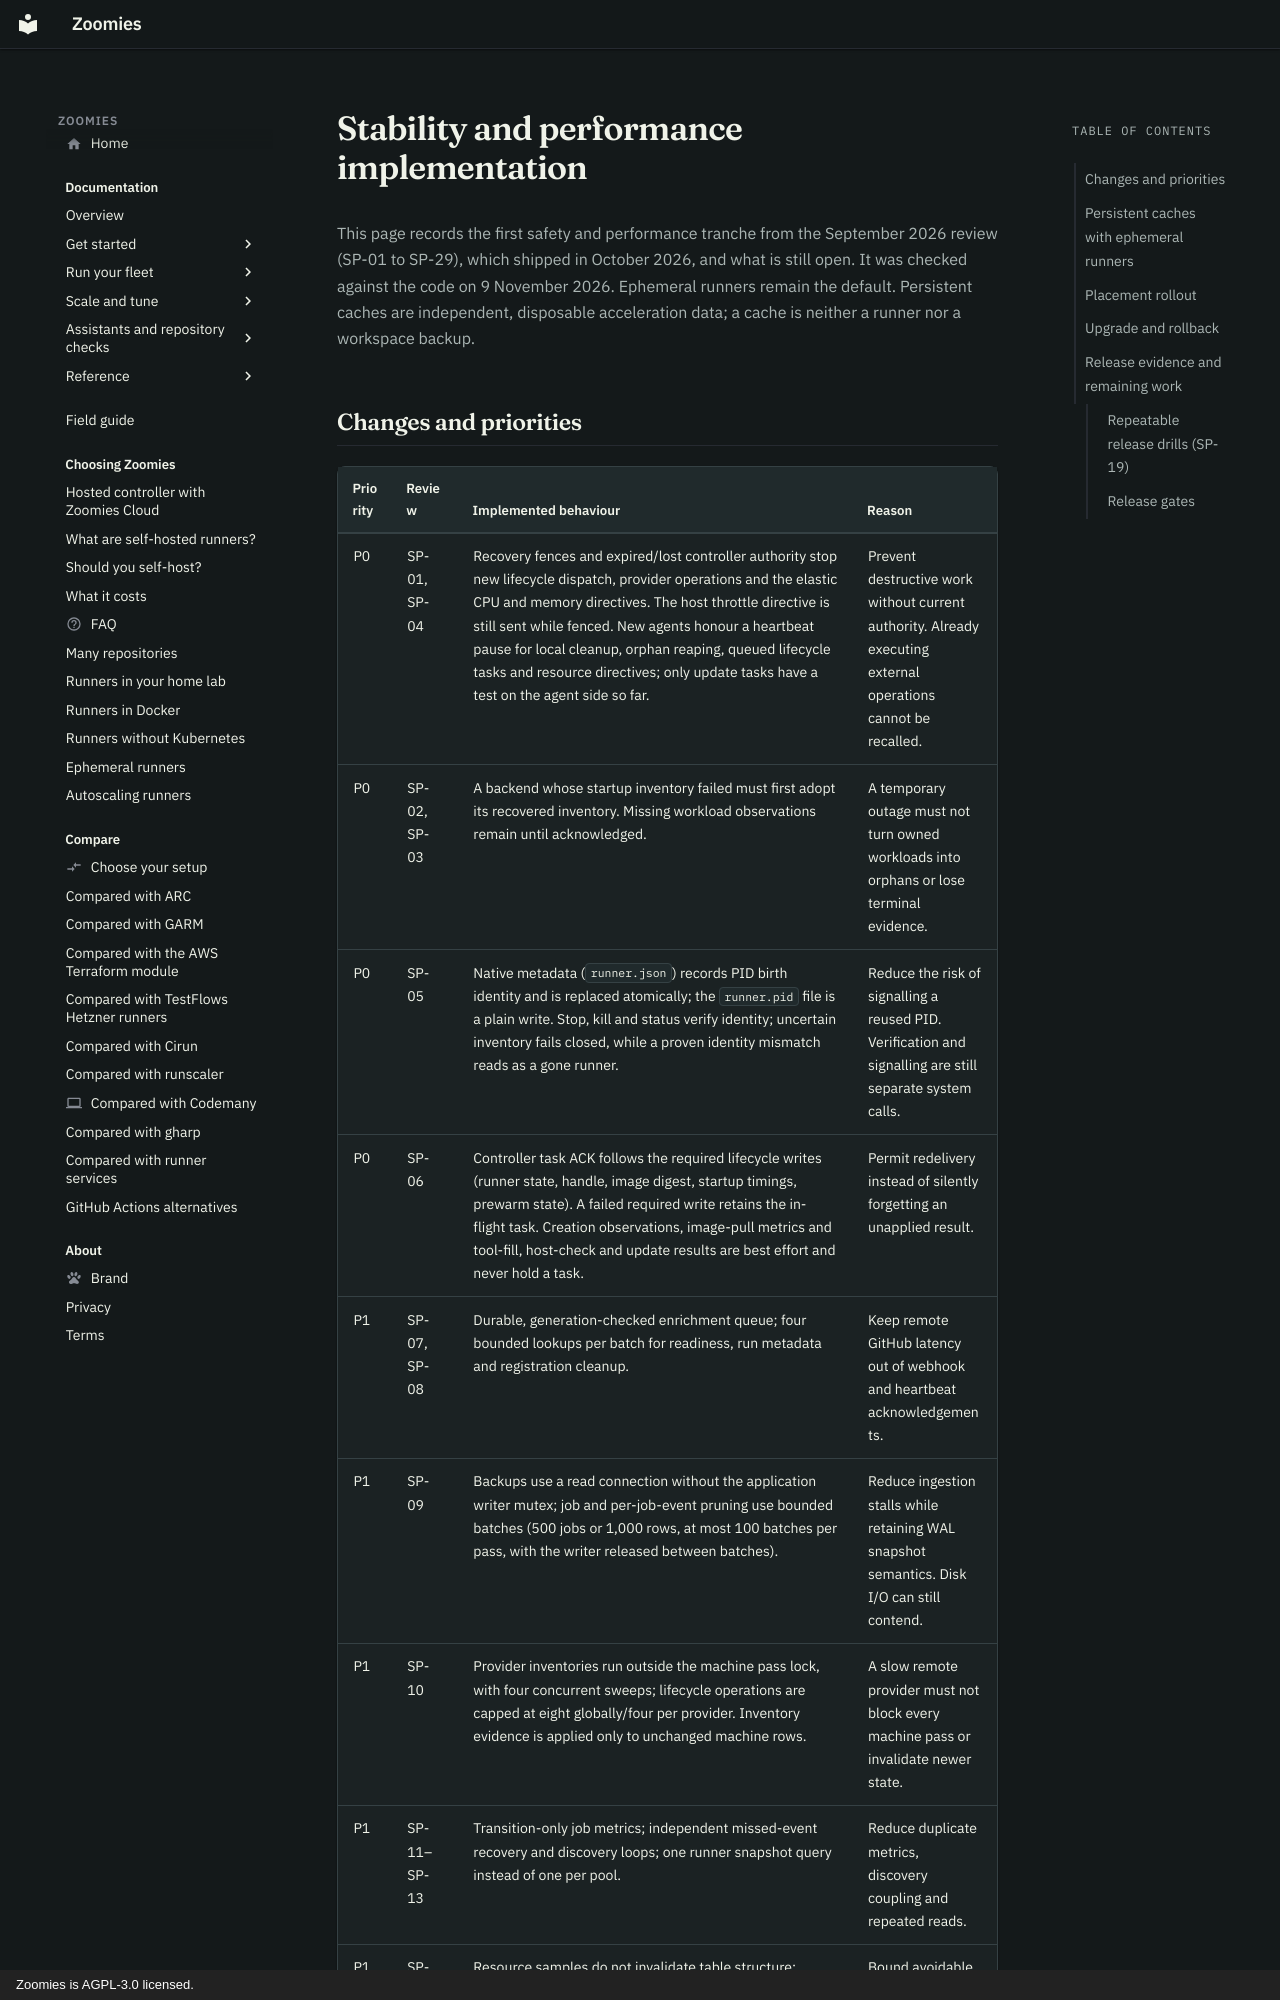

repository: eyupio/zoomies · page: development/stability-performance/index.html · generator: mkdocs · copyright: Zoomies is AGPL-3.0 licensed.

---
# Implementation notes remain available to contributors through existing links.
noindex: true
description: Implementation evidence and remaining work from the September 2026 stability and performance review.
---

# Stability and performance implementation

This page records the first safety and performance tranche from the September 2026 review (SP-01 to SP-29), which shipped in October 2026, and what is still open. It was checked against the code on 9 November 2026. Ephemeral runners remain the default. Persistent caches are independent, disposable acceleration data; a cache is neither a runner nor a workspace backup.
